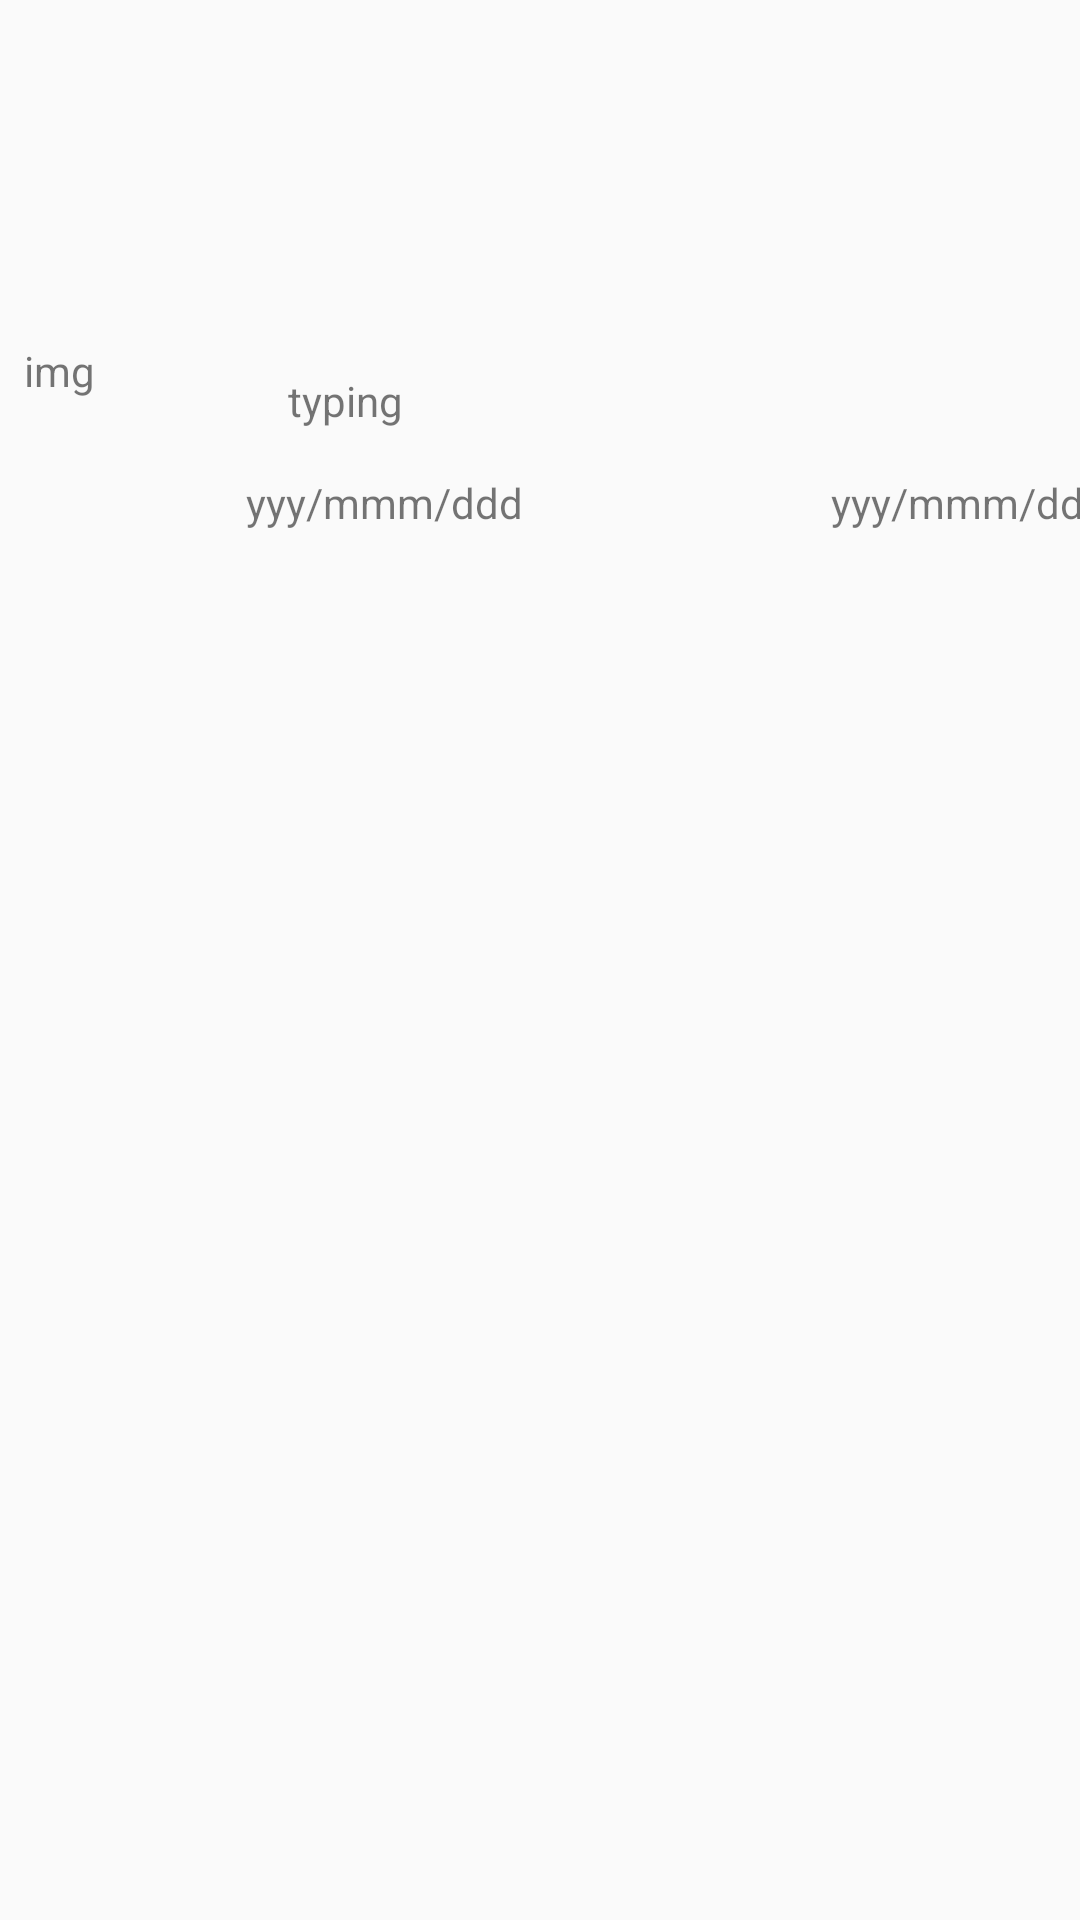

Android layout source for this screen:
<!-- AndroidManifest.xml: application theme AppTheme -->
<!-- res/layout/timeline_list.xml -->
<?xml version="1.0" encoding="utf-8"?>
<androidx.constraintlayout.widget.ConstraintLayout
    xmlns:android="http://schemas.android.com/apk/res/android"
    xmlns:app="http://schemas.android.com/apk/res-auto"
    xmlns:tools="http://schemas.android.com/tools"
    android:layout_width="match_parent"
    android:layout_height="match_parent">

    <androidx.cardview.widget.CardView
        android:id="@+id/cardView"
        android:layout_width="409dp"
        android:layout_height="wrap_content"
        app:layout_constraintStart_toStartOf="parent"
        app:layout_constraintTop_toTopOf="parent">

    </androidx.cardview.widget.CardView>

    <androidx.constraintlayout.widget.ConstraintLayout
        android:layout_width="407dp"
        android:layout_height="78dp"
        android:layout_marginTop="108dp"
        app:layout_constraintEnd_toEndOf="parent"
        app:layout_constraintHorizontal_bias="0.0"
        app:layout_constraintStart_toStartOf="parent"
        app:layout_constraintTop_toTopOf="parent">

        <TextView
            android:id="@+id/desc"
            android:layout_width="wrap_content"
            android:layout_height="wrap_content"
            android:layout_marginStart="20dp"
            android:layout_marginLeft="20dp"
            android:hint="@string/a"
            android:text="typing"
            app:layout_constraintBottom_toBottomOf="parent"
            app:layout_constraintStart_toEndOf="@+id/emoji"
            app:layout_constraintTop_toTopOf="parent"
            app:layout_constraintVertical_bias="0.271" />

        <TextView
            android:id="@+id/emoji"
            android:layout_width="68dp"
            android:layout_height="66dp"
            android:layout_marginStart="8dp"
            android:layout_marginLeft="8dp"
            android:layout_marginTop="8dp"
            android:layout_marginBottom="8dp"
            android:hint="@string/a"
            android:text="img"
            app:layout_constraintBottom_toBottomOf="parent"
            app:layout_constraintStart_toStartOf="parent"
            app:layout_constraintTop_toTopOf="parent" />

        <TextView
            android:id="@+id/date"
            android:layout_width="181dp"
            android:layout_height="27dp"
            android:layout_marginEnd="144dp"
            android:layout_marginRight="144dp"
            android:hint="@string/b"
            android:text="yyy/mmm/ddd"
            app:layout_constraintBottom_toBottomOf="parent"
            app:layout_constraintEnd_toEndOf="parent"
            app:layout_constraintTop_toTopOf="parent"
            app:layout_constraintVertical_bias="0.98" />

        <TextView
            android:id="@+id/time"
            android:layout_width="130dp"
            android:layout_height="24dp"
            android:hint="@string/b"
            android:text="yyy/mmm/ddd"
            app:layout_constraintBottom_toBottomOf="parent"
            app:layout_constraintEnd_toEndOf="parent"
            app:layout_constraintTop_toTopOf="parent"
            app:layout_constraintVertical_bias="0.925" />
    </androidx.constraintlayout.widget.ConstraintLayout>
</androidx.constraintlayout.widget.ConstraintLayout>
<!-- resources referenced by this layout -->
<resources>
  <string name="a">type</string>
  <string name="b">date</string>
  <style name="AppTheme" parent="Theme.AppCompat.Light.NoActionBar">
          
          <item name="colorPrimary">@color/colorPrimary</item>//
          <item name="colorPrimaryDark">@color/colorPrimaryDark</item>//
          <item name="colorAccent">@color/colorAccent</item>//
          <item name="backgroundcolor">#004080</item>//
          <item name="backgroundhedar">@drawable/header</item>//
          <item name="backgrounddark">@drawable/baceground</item>//
          <item name="cardbackground">#ffffff</item>//
          <item name="backgroundmainscrren">@drawable/body3</item>//
          <item name="change">@drawable/dark</item>//
          <item name="text">Dark Mode</item>//
          <item name="backgroundbody">@drawable/body2</item>//
          <item name="textcolor">#000000</item>//
          <item name="tintcolor">#000000</item>
          <item name="buttoncolor">#004080</item>//
          <item name="createnod">#ffffff</item>//
      </style>
  <color name="colorPrimary">#004080</color>
  <color name="colorPrimaryDark">#004080</color>
  <color name="colorAccent">#004080</color>
  <!-- drawable body3: jpg bitmap (drawable, 140477 bytes) -->
  <!-- drawable dark: png bitmap (drawable, 80997 bytes) -->
  <!-- drawable body2: jpg bitmap (drawable, 22152 bytes) -->
</resources>
